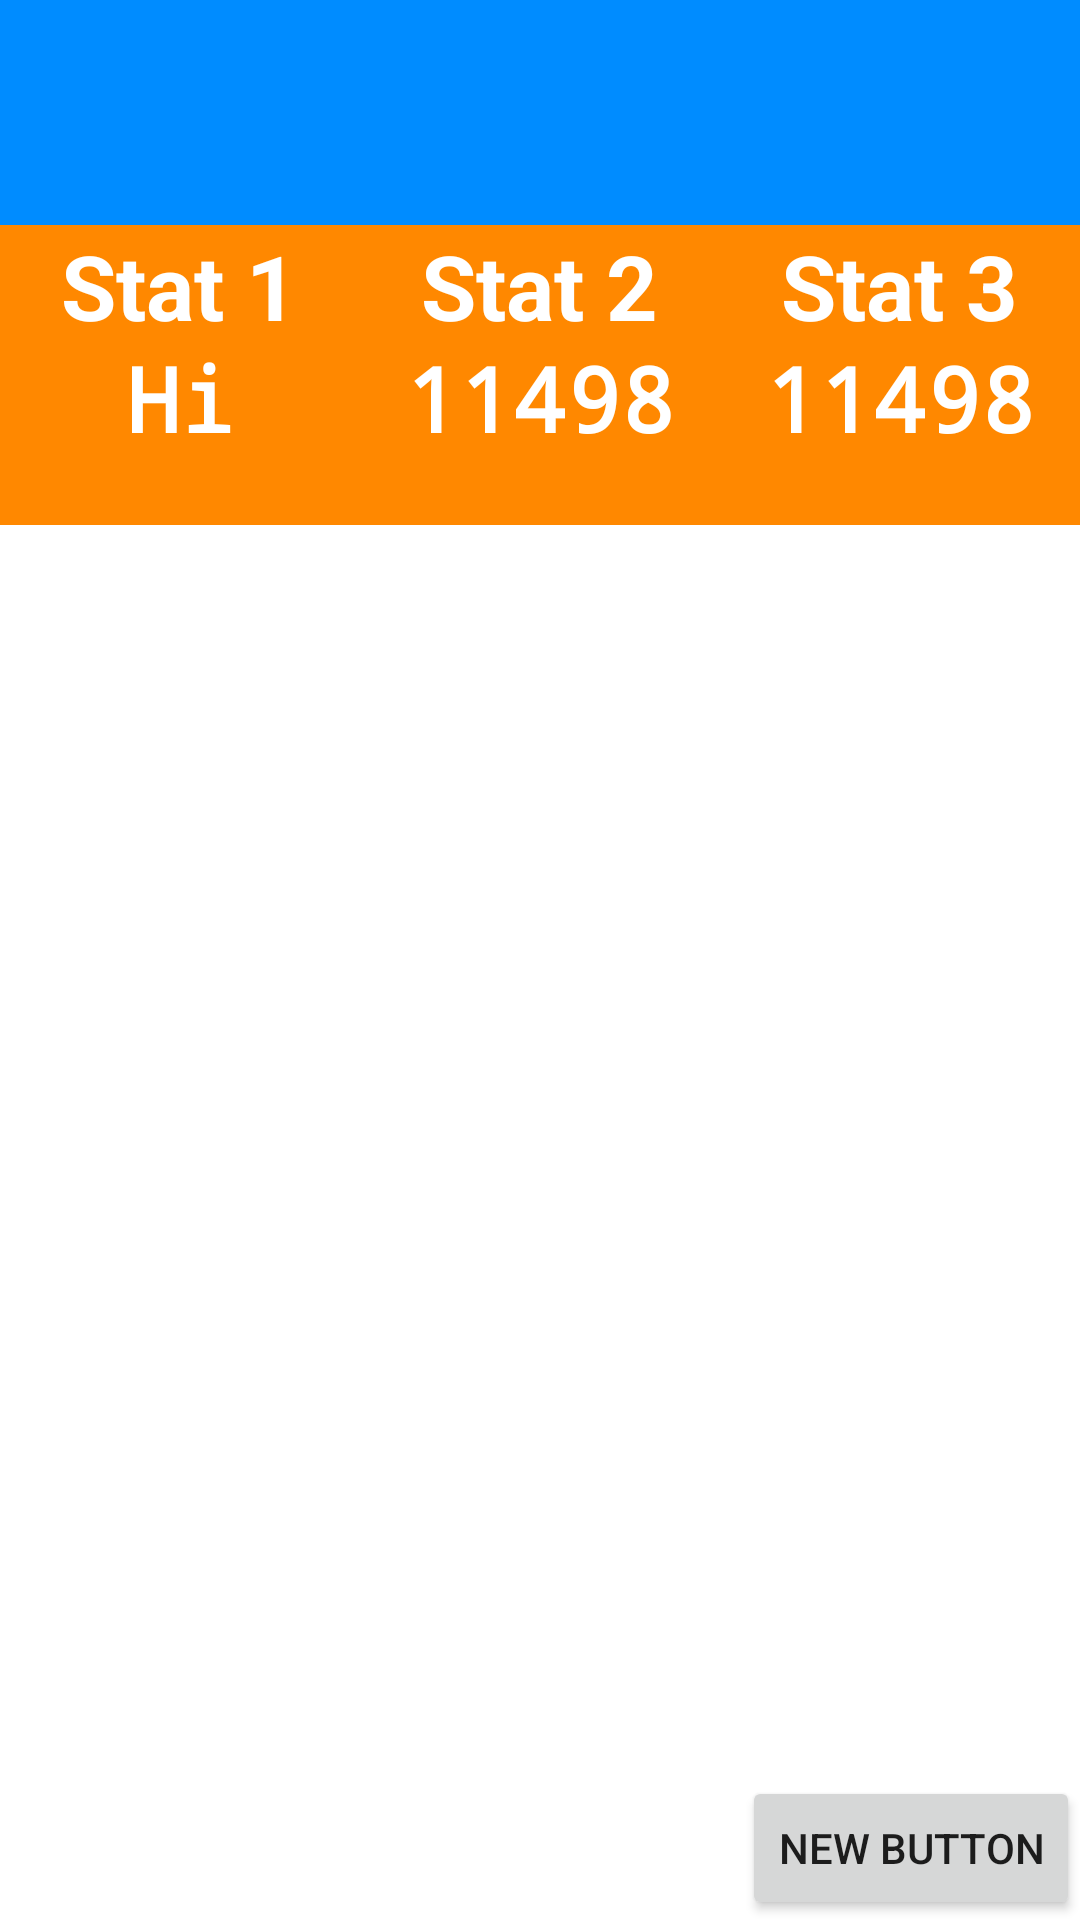

Here is an Android app screen rendered from its layout file. Give the layout XML and the strings, colors and styles it references.
<!-- AndroidManifest.xml: application theme AppTheme -->
<!-- res/layout/activity_profile.xml -->
<RelativeLayout xmlns:android="http://schemas.android.com/apk/res/android"
    xmlns:tools="http://schemas.android.com/tools" android:layout_width="match_parent"
    android:layout_height="match_parent"
    android:background="@color/blue"
    tools:context="com.techstersolutions.answerme.ProfileActivity">



    <ImageView
        android:layout_width="match_parent"
        android:layout_height="75dp"
        android:scaleType="centerCrop"
        android:id="@+id/prof_pic"
        android:src="@drawable/splash"/>

    <RelativeLayout
        android:layout_width="match_parent"
        android:layout_height="100dp"
        android:layout_below="@id/prof_pic"
        android:id="@+id/top_banner">

        <RelativeLayout
            android:layout_width="120dp"
            android:layout_height="match_parent"
            android:background="@color/orange"
            android:layout_alignParentLeft="true">

            <TextView
                android:layout_width="wrap_content"
                android:layout_height="wrap_content"
                android:layout_centerHorizontal="true"
                android:textSize="30sp"
                android:textStyle="bold"
                android:text="Stat 1"
                android:textColor="#fff"/>
            <TextView
                android:layout_width="wrap_content"
                android:layout_height="wrap_content"
                android:textSize="30sp"
                android:textStyle="bold"
                android:typeface="monospace"
                android:text="Hi"
                android:paddingTop="15dp"
                android:textColor="#fff"
                android:layout_centerVertical="true"
                android:layout_centerHorizontal="true" />

        </RelativeLayout>

        <RelativeLayout
            android:layout_width="120dp"
            android:layout_height="match_parent"
            android:background="@color/orange"
            android:layout_centerInParent="true">

            <TextView
                android:layout_width="wrap_content"
                android:layout_height="wrap_content"
                android:layout_centerHorizontal="true"
                android:textSize="30sp"
                android:textStyle="bold"
                android:text="Stat 2"
                android:textColor="#fff" />
            <TextView
                android:layout_width="wrap_content"
                android:layout_height="wrap_content"
                android:textSize="30sp"
                android:textStyle="bold"
                android:typeface="monospace"
                android:text="11498"
                android:paddingTop="15dp"
                android:textColor="#fff"
                android:layout_centerVertical="true"
                android:layout_centerHorizontal="true" />

        </RelativeLayout>

        <RelativeLayout
            android:layout_width="120dp"
            android:layout_height="match_parent"
            android:background="@color/orange"
            android:layout_alignParentRight="true">

            <TextView
                android:layout_width="wrap_content"
                android:layout_height="wrap_content"
                android:layout_centerHorizontal="true"
                android:textSize="30sp"
                android:textStyle="bold"
                android:text="Stat 3"
                android:textColor="#fff" />
            <TextView
                android:layout_width="wrap_content"
                android:layout_height="wrap_content"
                android:textSize="30sp"
                android:textStyle="bold"
                android:typeface="monospace"
                android:text="11498"
                android:paddingTop="15dp"
                android:textColor="#fff"
                android:layout_centerVertical="true"
                android:layout_centerHorizontal="true" />

        </RelativeLayout>

    </RelativeLayout>

    <android.support.v4.view.ViewPager
        android:layout_width="match_parent"
        android:layout_height="match_parent"
        android:background="#fff"
        android:id="@+id/pager"
        android:layout_below="@+id/top_banner">

        <android.support.v4.view.PagerTabStrip
            android:id="@+id/pager_tab_strip"
            android:layout_width="match_parent"
            android:layout_height="wrap_content"
            android:layout_gravity="top"
            android:background="@color/blue"
            android:textColor="#fff"
            android:paddingTop="4dp"
            android:paddingBottom="4dp" />

    </android.support.v4.view.ViewPager>

    <Button
        android:layout_width="wrap_content"
        android:layout_height="wrap_content"
        android:text="New Button"
        android:id="@+id/button"
        android:onClick="openSettings"
        android:layout_alignParentBottom="true"
        android:layout_alignParentRight="true"
        android:layout_alignParentEnd="true" />

</RelativeLayout>
<!-- resources referenced by this layout -->
<resources>
  <color name="blue">#008CFF</color>
  <color name="orange">#FF8800</color>
  <style name="AppTheme" parent="AppTheme.Base">
  
  
      </style>
  <style name="AppTheme.Base" parent="Theme.AppCompat.Light.NoActionBar">
          <item name="colorPrimary">@color/primaryColor</item>
          <item name="colorPrimaryDark">@color/primaryColorDark</item>
          <item name="colorAccent">@color/accentColor</item>
          <item name="colorControlHighlight">@color/colorHighlight</item>
      </style>
  <color name="primaryColor">#008CFF</color>
  <color name="primaryColorDark">#50514F</color>
  <color name="accentColor">#50514F</color>
  <color name="colorHighlight">#B6B6B6</color>
</resources>
